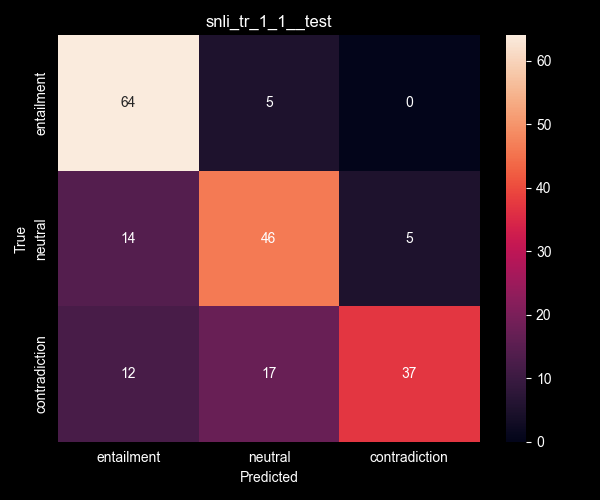

The table this chart was drawn from, first rows:
entailment, neutral, contradiction
64, 5, 0
14, 46, 5
12, 17, 37
